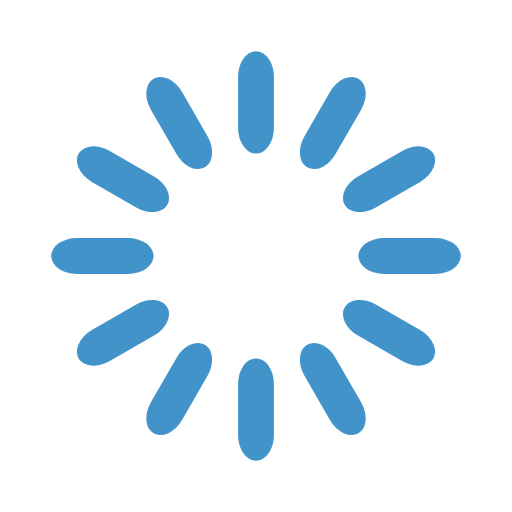
t = 0.00 s
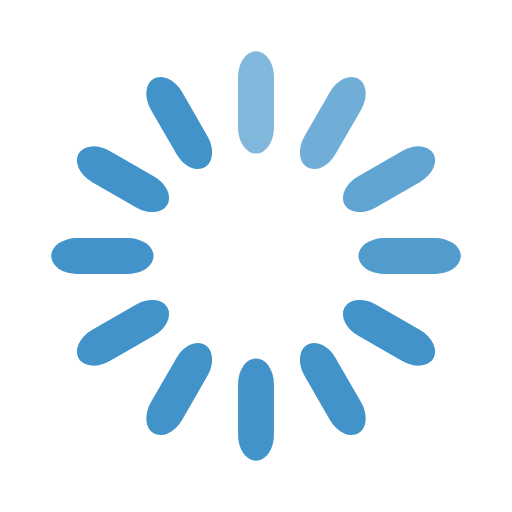
t = 0.33 s
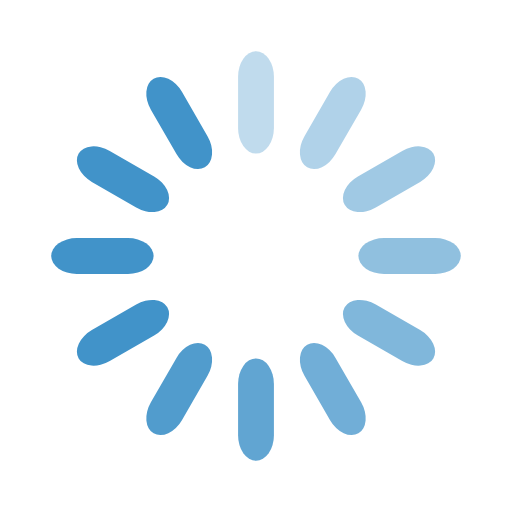
t = 0.67 s
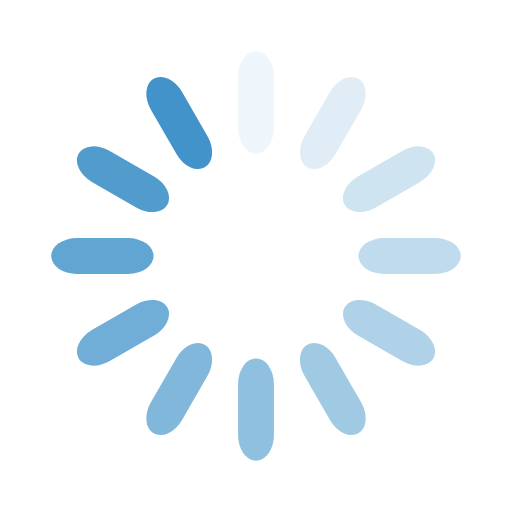
t = 0.92 s
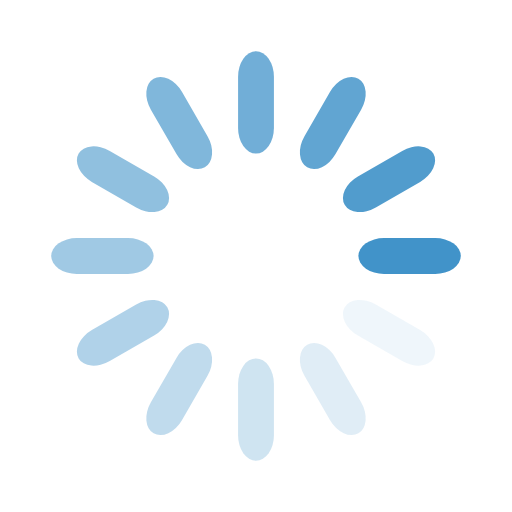
t = 1.25 s
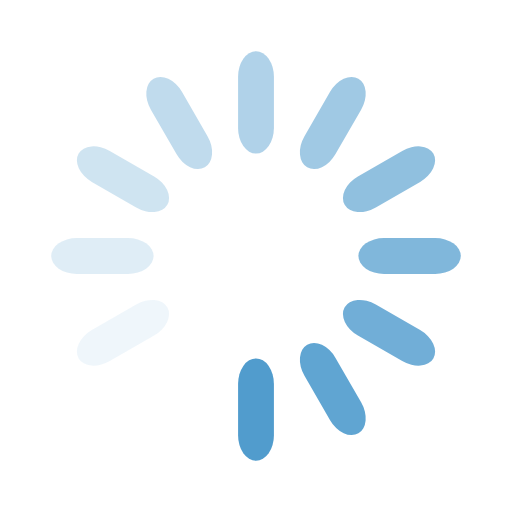
t = 1.58 s

The animated SVG that drew these frames (rendered in a browser with its animation timeline set to each time). Animation: 12 SMIL elements (animate=12); one cycle of 1.92 s, repeats indefinitely.

<svg width='30px' height='30px' xmlns="http://www.w3.org/2000/svg" viewBox="0 0 100 100" preserveAspectRatio="xMidYMid" class="uil-default"><rect x="0" y="0" width="100" height="100" fill="none" class="bk"></rect><rect  x='46.5' y='40' width='7' height='20' rx='5' ry='5' fill='#4193c9' transform='rotate(0 50 50) translate(0 -30)'>  <animate attributeName='opacity' from='1' to='0' dur='1s' begin='0s' repeatCount='indefinite'/></rect><rect  x='46.5' y='40' width='7' height='20' rx='5' ry='5' fill='#4193c9' transform='rotate(30 50 50) translate(0 -30)'>  <animate attributeName='opacity' from='1' to='0' dur='1s' begin='0.08333333333333333s' repeatCount='indefinite'/></rect><rect  x='46.5' y='40' width='7' height='20' rx='5' ry='5' fill='#4193c9' transform='rotate(60 50 50) translate(0 -30)'>  <animate attributeName='opacity' from='1' to='0' dur='1s' begin='0.16666666666666666s' repeatCount='indefinite'/></rect><rect  x='46.5' y='40' width='7' height='20' rx='5' ry='5' fill='#4193c9' transform='rotate(90 50 50) translate(0 -30)'>  <animate attributeName='opacity' from='1' to='0' dur='1s' begin='0.25s' repeatCount='indefinite'/></rect><rect  x='46.5' y='40' width='7' height='20' rx='5' ry='5' fill='#4193c9' transform='rotate(120 50 50) translate(0 -30)'>  <animate attributeName='opacity' from='1' to='0' dur='1s' begin='0.3333333333333333s' repeatCount='indefinite'/></rect><rect  x='46.5' y='40' width='7' height='20' rx='5' ry='5' fill='#4193c9' transform='rotate(150 50 50) translate(0 -30)'>  <animate attributeName='opacity' from='1' to='0' dur='1s' begin='0.4166666666666667s' repeatCount='indefinite'/></rect><rect  x='46.5' y='40' width='7' height='20' rx='5' ry='5' fill='#4193c9' transform='rotate(180 50 50) translate(0 -30)'>  <animate attributeName='opacity' from='1' to='0' dur='1s' begin='0.5s' repeatCount='indefinite'/></rect><rect  x='46.5' y='40' width='7' height='20' rx='5' ry='5' fill='#4193c9' transform='rotate(210 50 50) translate(0 -30)'>  <animate attributeName='opacity' from='1' to='0' dur='1s' begin='0.5833333333333334s' repeatCount='indefinite'/></rect><rect  x='46.5' y='40' width='7' height='20' rx='5' ry='5' fill='#4193c9' transform='rotate(240 50 50) translate(0 -30)'>  <animate attributeName='opacity' from='1' to='0' dur='1s' begin='0.6666666666666666s' repeatCount='indefinite'/></rect><rect  x='46.5' y='40' width='7' height='20' rx='5' ry='5' fill='#4193c9' transform='rotate(270 50 50) translate(0 -30)'>  <animate attributeName='opacity' from='1' to='0' dur='1s' begin='0.75s' repeatCount='indefinite'/></rect><rect  x='46.5' y='40' width='7' height='20' rx='5' ry='5' fill='#4193c9' transform='rotate(300 50 50) translate(0 -30)'>  <animate attributeName='opacity' from='1' to='0' dur='1s' begin='0.8333333333333334s' repeatCount='indefinite'/></rect><rect  x='46.5' y='40' width='7' height='20' rx='5' ry='5' fill='#4193c9' transform='rotate(330 50 50) translate(0 -30)'>  <animate attributeName='opacity' from='1' to='0' dur='1s' begin='0.9166666666666666s' repeatCount='indefinite'/></rect></svg>